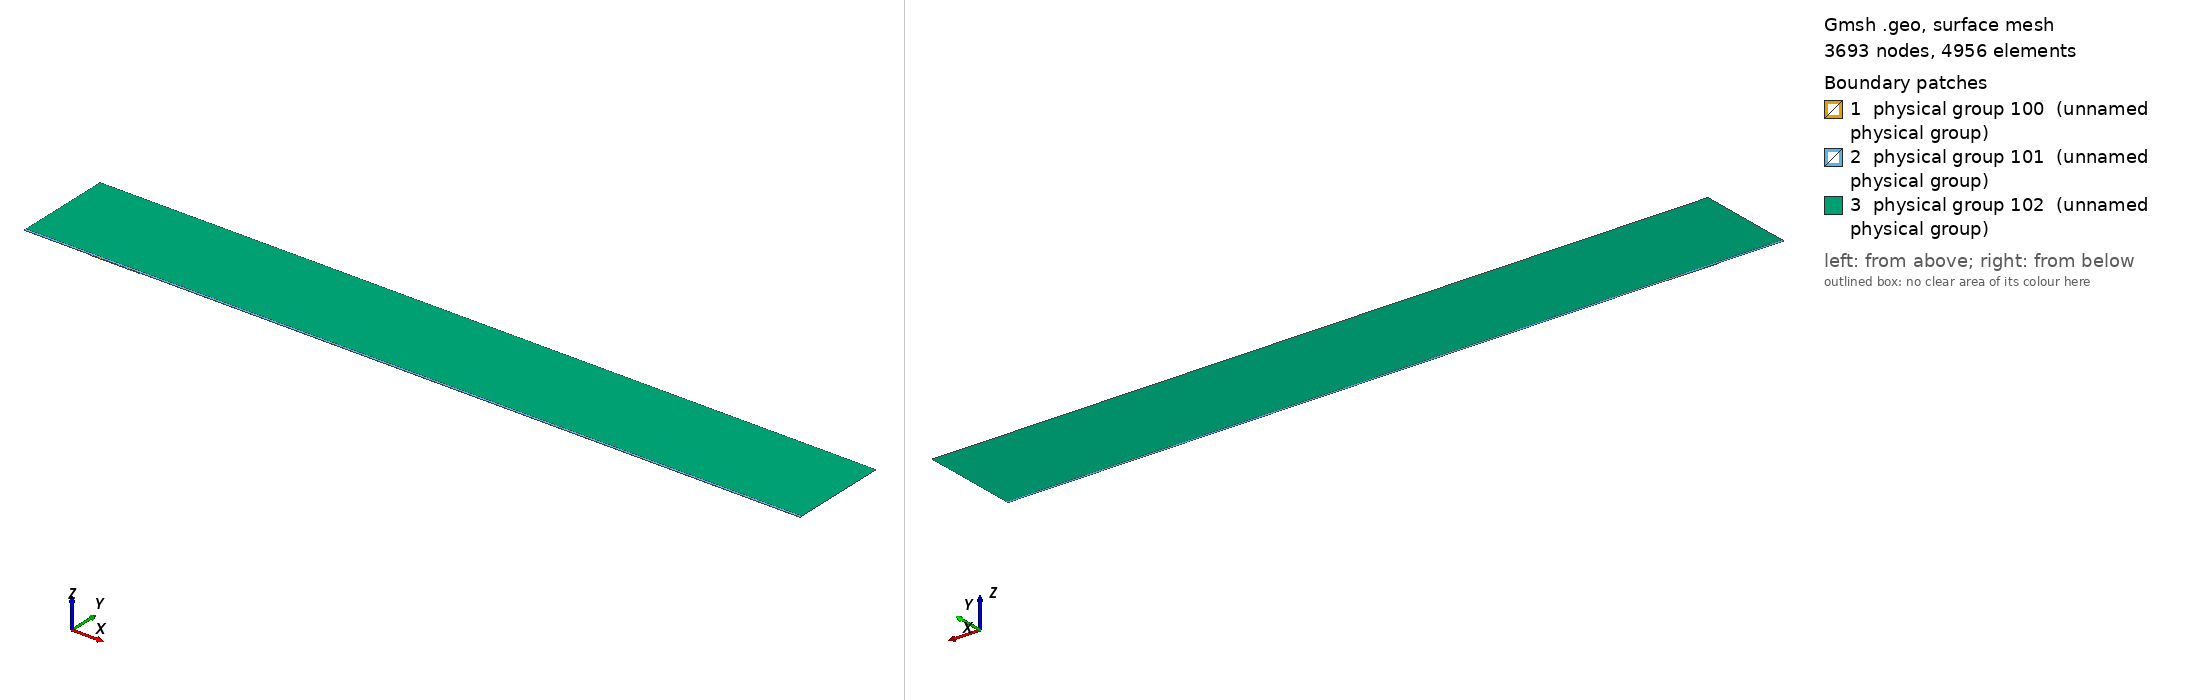

Gmsh geometry script, surface-meshed: 3693 nodes, 4956 surface elements. Boundary patches (legend numbers): 1 physical group 100 (unnamed physical group), 2 physical group 101 (unnamed physical group), 3 physical group 102 (unnamed physical group). Left view from above one corner, right view from below the opposite corner. Legend entries are the model's physical surfaces. The drawing asked Gmsh for element sizes between 1% and 20% of the model's largest extent; the script's own settings can give other sizes.

=== mesh.geo (drawn) ===
// Macro parameters
deltaStar = 1;
D = 1 * deltaStar; // depth of the gap 
W = 77 * deltaStar; // width of the gap
r = 16; // length of non-constant quads upstream and downstream of the gap
s = 8; // length of non-constant quads left and right inside the gap
BL = 0.25 * deltaStar; // height of the second layer of quad elements
BL_upper = 3.5 * deltaStar; // height of the third layer of quad elements
x0 = 100 * deltaStar; // x distance from inflow to gap
lengthOutflow = 1000 * deltaStar; // length after the gap
x3 = W + lengthOutflow; // last point of the domain
height = 150 * deltaStar; // height of the triangular region
triagHeightRegion_inflow = height - BL - BL_upper; // height of the triangular region

// Micro parameters
dx = 0.2; // dx of square elements near the leading and trailing edge of the gap (most resolution-demanding points in the domain)
dy = 1.25 * dx; 
size_triag_v_top = 64; // size of the elements in the upper triangular region

// All the value below are between 0 and 1. =1  means the elements are all equal in size. Avoid using values very close to 1, because we dividing by log(p) in the formula.
dy_in_v_right = 1.5; // heighest quad in the upper layer of quads, in the right part of the gap
dy_in_v_left = 1.75; // heighest quad in the upper layer of quads, in the left part of the gap

// fit (check the file scripts/fit_gmsh.py for more details)
p_in_v_left = 1.0335663036230878 - 1.0234149444433507/(W - 0.8098798097181781)^0.5991729377115732; // densitiy concentration of elements inside the gap, vertically, near the left wall.
p_in_v_right = 1.008073572191136 - 1.1471875292840257/(W - 1.2941255994826328)^0.7890392764815325; // densitiy concentration of elements inside the gap, vertically, near the right wall.
p_in_h_bottom = 0.9; // densitiy concentration of elements inside the gap, horizontally. 
p_in_h_top = 0.9; // densitiy concentration of elements inside the gap, horizontally. 

p_out_h = 0.5; // densitiy concentration of elements outside the gap, horizontally.
p_out_h_upper = 0.5; // densitiy concentration of elements outside the gap, horizontally on the upper layer of quads
p_out_v_inflow_dense = 0.8; // densitiy concentration of elements outside the gap, vertically, near the inflow and the gap
p_out_v_inflow_sparse = 0.99; // densitiy concentration of elements outside the gap, vertically, near the inflow and far from the gap
p_out_v_outflow_dense = 0.9; // densitiy concentration of elements outside the gap, vertically, near the outflow and the gap
p_out_v_outflow_sparse = 0.995; // densitiy concentration of elements outside the gap, vertically, near the outflow and far from the gap
p_triag_h_inflow = 0.8; // densitiy concentration of elements in the triangular region of the domain, horizontally.
p_triag_h_outflow = p_triag_h_inflow; // densitiy concentration of elements in the triangular region of the domain, horizontally.

enlarge_triag_inflow = 1.1; // heigher the value, larger the elements in the triangular region near the inflow
enlarge_triag_outflow = 1.1; // heigher the value, larger the elements in the triangular region near the outflow

// Automated parameters 
a_in_v_right = dx / (W / 2);
a_in_v_left = dx / (W / 2);
a_in_h_bottom = dy / (D / 2);
a_in_h_top = dx / (D / 2);
a_out_h = dx / BL;
a_out_v_inflow_dense = dx / r;
a_out_v_outflow_dense = dx / r;

// for the derivation of the formula, see file 20250123_gmshFormula.md in the docs folder
N_in_v_right = Ceil( Log (a_in_v_right / (1 - p_in_v_right + a_in_v_right * p_in_v_right)) / Log(p_in_v_right) );
N_in_v_left = Ceil( Log (a_in_v_left / (1 - p_in_v_left + a_in_v_left * p_in_v_left)) / Log(p_in_v_left) );
N_in_h_bottom = Ceil( Log (a_in_h_bottom / (1 - p_in_h_bottom + a_in_h_bottom * p_in_h_bottom)) / Log(p_in_h_bottom) );
N_in_h_top = Ceil( Log (a_in_h_top / (1 - p_in_h_top + a_in_h_top * p_in_h_top)) / Log(p_in_h_top) );
N_out_h = Ceil( Log (a_out_h / (1 - p_out_h + a_out_h * p_out_h)) / Log(p_out_h) ) + 1; // + 1 is to correct the fact that the distance is too small to properly approximate the dx length
N_out_v_inflow_dense = Ceil( Log (a_out_v_inflow_dense / (1 - p_out_v_inflow_dense + a_out_v_inflow_dense * p_out_v_inflow_dense)) / Log(p_out_v_inflow_dense) );
N_out_v_outflow_dense = Ceil( Log (a_out_v_outflow_dense / (1 - p_out_v_outflow_dense + a_out_v_outflow_dense * p_out_v_outflow_dense)) / Log(p_out_v_outflow_dense) );

p_for_a_out_v_inflow_sparse_computation = p_out_v_inflow_dense;
p_for_a_out_v_outflow_sparse_computation = (p_out_v_outflow_dense + p_out_v_outflow_dense) / 2;
a_out_v_inflow_sparse = r / (x0 - r) * (1 - p_for_a_out_v_inflow_sparse_computation) / (1 - p_for_a_out_v_inflow_sparse_computation^(N_out_v_inflow_dense + 1));
a_out_v_outflow_sparse = r / (lengthOutflow - r) * (1 - p_for_a_out_v_outflow_sparse_computation) / (1 - p_for_a_out_v_outflow_sparse_computation^(N_out_v_outflow_dense + 1));

N_out_v_inflow_sparse = Ceil( Log(a_out_v_inflow_sparse / (1 - p_out_v_inflow_sparse + a_out_v_inflow_sparse * p_out_v_inflow_sparse)) / Log(p_out_v_inflow_sparse) );
N_out_v_outflow_sparse = Ceil( Log(a_out_v_outflow_sparse / (1 - p_out_v_outflow_sparse + a_out_v_outflow_sparse * p_out_v_outflow_sparse)) / Log(p_out_v_outflow_sparse) );


// second layer of quads
a_out_h_upper = (BL) / (BL_upper) * (1 - p_out_h) / (1 - p_out_h^(N_out_h + 1));
N_out_h_upper = Ceil( Log(a_out_h_upper / (1 - p_out_h_upper + a_out_h_upper * p_out_h_upper)) / Log(p_out_h_upper) );

// ---------------------------
// for triangular region
// ---------------------------
a_triag_h_inflow = (BL_upper) / (triagHeightRegion_inflow) * (1 - p_out_h_upper) / (1 - p_out_h_upper^(N_out_h_upper + 1));
a_triag_h_outflow = a_triag_h_inflow;
N_triag_v_top = Ceil( (x3 + x0) / size_triag_v_top ); // we assume p_triag_v = 1, otherwise the formula is different
N_triag_h_inflow = Ceil( Log(a_triag_h_inflow / (1 - p_triag_h_inflow + a_triag_h_inflow * p_triag_h_inflow)) / Log(p_triag_h_inflow) );
N_triag_h_outflow = Ceil( Log(a_triag_h_outflow / (1 - p_triag_h_outflow + a_triag_h_outflow * p_triag_h_outflow)) / Log(p_triag_h_outflow) );
N_triag_h_inflow = Ceil( N_triag_h_inflow / enlarge_triag_inflow );
N_triag_h_outflow = Ceil( N_triag_h_outflow / enlarge_triag_outflow );

Point(1) = {-x0, 0, 0};
Point(2) = {0,0,0};
Point(3) = {0,-D,0};
Point(4) = {W,-D,0};
Point(5) = {W,0,0};
Point(6) = {x3,0,0};
Point(8) = {x3,height,0};
Point(7) = {x3,BL,0};
Point(9) = {-x0,height,0};
Point(10) = {-x0,BL,0};
Point(11) = {0,BL,0};
Point(12) = {W,BL,0};
Point(13) = {W/2,0,0};
Point(14) = {W/2,BL,0};
Point(15) = {0,-D/2,0};
Point(16) = {W/2,-D,0};
Point(17) = {W,-D/2,0};
Point(18) = {-r,0,0};
Point(19) = {-r,BL,0};
Point(20) = {W + r,0,0};
Point(21) = {W + r,BL,0};
Point(22) = {-x0,BL+BL_upper,0};
Point(23) = {-r,BL+BL_upper,0};
Point(24) = {W + r,BL+BL_upper,0};
Point(25) = {x3,BL+BL_upper,0};
Point(26) = {0,BL+BL_upper,0};
Point(27) = {W/2,BL+BL_upper,0};
Point(28) = {W,BL+BL_upper,0};

Line(1) = {1,18};
Line(2) = {2,15};
Line(3) = {3,16};
Line(4) = {4,17};
Line(5) = {5,20};
Line(6) = {6,7};
Line(7) = {7,25};
Line(8) = {8,9};
Line(9) = {9,22};
Line(10) = {10,19};
Line(11) = {10,1};
Line(12) = {11,14};
Line(13) = {12,21};
Line(14) = {2,13};
Line(15) = {15,3};
Line(16) = {16,4};
Line(17) = {17,5};
Line(18) = {13,5};
Line(19) = {14,12};
Line(20) = {18,2};
Line(21) = {20,6};
Line(22) = {21,7};
Line(23) = {19,11};
Line(24) = {22,10};
Line(25) = {25,8};
Line(26) = {25,24};
Line(27) = {22,23};
Line(30) = {23,26};
Line(31) = {26,27};
Line(32) = {27,28};
Line(33) = {28,24};

// outer quads
Curve Loop(1) = {5, 21, 6, -22, -13, -19, -12, -23, -10, 11, 1, 20, 14, 18};
Plane Surface(1) = {1};

// inside gap
Curve Loop(2) = {2, 15, 3, 16, 4, 17, -18, -14};
Plane Surface(2) = {2};

// triangular region
Curve Loop(3) = {-26, 25, 8, 9, 27, 30, 31,32,33};
Plane Surface(3) = {3};

// 3rd layer of quads
Curve Loop(4) = {-24, 27, 30, 31,32,33, -26,-7,-22,-13,-19,-12,-23,-10};

Plane Surface(4) = {4};


// This defines the surfaces that will be meshed with quad elements
Transfinite Surface {1} = {1, 6, 7, 10};
Transfinite Surface {2} = {3, 4, 5, 2}; // number '2' must match the number '2' of plane surface
Transfinite Surface {4} = {7, 25, 22, 10};

Transfinite Curve {18, 16, 19,32} = N_in_v_right Using Progression p_in_v_right;
Transfinite Curve {-14, -3, -12, -31} = N_in_v_left Using Progression p_in_v_left;

Transfinite Curve {15, -4} = N_in_h_bottom Using Progression p_in_h_bottom;
Transfinite Curve {-2, 17} = N_in_h_top Using Progression p_in_h_top;


Transfinite Curve {11, -6} = N_out_h Using Progression p_out_h;
Transfinite Curve {24, 28, 29, -7} = N_out_h_upper Using Progression p_out_h_upper;
Transfinite Curve {10, 1, 27} = N_out_v_inflow_sparse Using Progression p_out_v_inflow_sparse;
Transfinite Curve {20, 23, 30} = N_out_v_inflow_dense Using Progression p_out_v_inflow_dense;
Transfinite Curve {-21, -22, 26} = N_out_v_outflow_sparse Using Progression p_out_v_outflow_sparse;
Transfinite Curve {-5, -13,-33} = N_out_v_outflow_dense Using Progression p_out_v_outflow_dense;

Recombine Surface {1, 2, 4};

// for triangluar region
Transfinite Curve {8} = N_triag_v_top Using Progression 1;
Transfinite Curve {-25} = N_triag_h_outflow Using Progression p_triag_h_outflow;
Transfinite Curve {9} = N_triag_h_inflow Using Progression p_triag_h_inflow;


// defining boundary
Physical Curve(1) = {9,24,11}; // inlet
Physical Curve(2) = {7,25,6}; // outlet
Physical Curve(3) = {8}; // top
Physical Curve(4) = {1, 20, 2, 15, 3, 16, 4, 17, 5, 21}; // wall


Physical Surface(100) = {1};
Physical Surface(101) = {2, 4};
Physical Surface(102) = {3};
